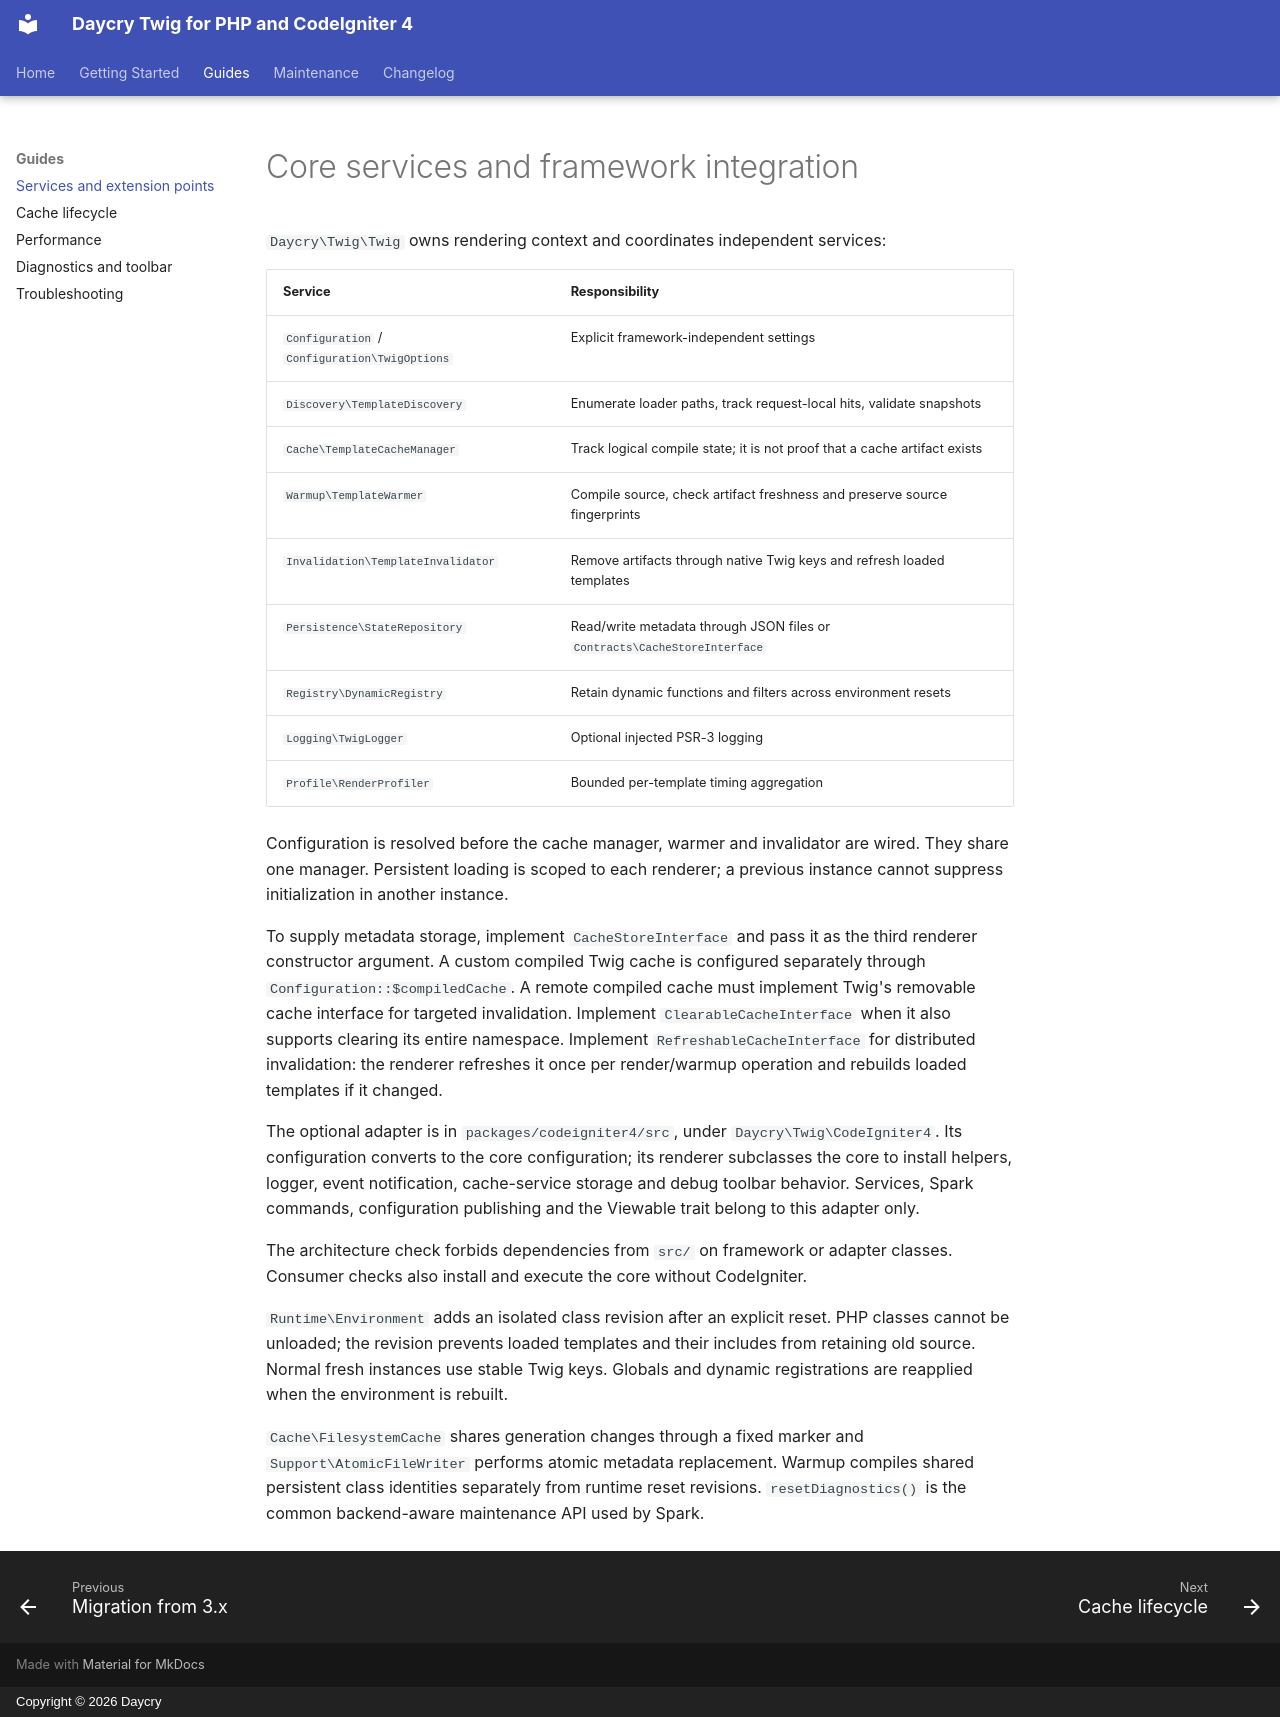

repository: daycry/twig · page: SERVICES/index.html · generator: mkdocs · copyright: Copyright © 2026 Daycry

# Core services and framework integration

`Daycry\Twig\Twig` owns rendering context and coordinates independent services:

| Service | Responsibility |
|---|---|
| `Configuration` / `Configuration\TwigOptions` | Explicit framework-independent settings |
| `Discovery\TemplateDiscovery` | Enumerate loader paths, track request-local hits, validate snapshots |
| `Cache\TemplateCacheManager` | Track logical compile state; it is not proof that a cache artifact exists |
| `Warmup\TemplateWarmer` | Compile source, check artifact freshness and preserve source fingerprints |
| `Invalidation\TemplateInvalidator` | Remove artifacts through native Twig keys and refresh loaded templates |
| `Persistence\StateRepository` | Read/write metadata through JSON files or `Contracts\CacheStoreInterface` |
| `Registry\DynamicRegistry` | Retain dynamic functions and filters across environment resets |
| `Logging\TwigLogger` | Optional injected PSR-3 logging |
| `Profile\RenderProfiler` | Bounded per-template timing aggregation |

Configuration is resolved before the cache manager, warmer and invalidator are
wired. They share one manager. Persistent loading is scoped to each renderer;
a previous instance cannot suppress initialization in another instance.

To supply metadata storage, implement `CacheStoreInterface` and pass it as the
third renderer constructor argument. A custom compiled Twig cache is configured
separately through `Configuration::$compiledCache`. A remote compiled cache must
implement Twig's removable cache interface for targeted invalidation. Implement
`ClearableCacheInterface` when it also supports clearing its entire namespace. Implement
`RefreshableCacheInterface` for distributed invalidation: the renderer refreshes
it once per render/warmup operation and rebuilds loaded templates if it changed.

The optional adapter is in `packages/codeigniter4/src`, under
`Daycry\Twig\CodeIgniter4`. Its configuration converts to the core configuration;
its renderer subclasses the core to install helpers, logger, event notification,
cache-service storage and debug toolbar behavior. Services, Spark commands,
configuration publishing and the Viewable trait belong to this adapter only.

The architecture check forbids dependencies from `src/` on framework or adapter
classes. Consumer checks also install and execute the core without CodeIgniter.

`Runtime\Environment` adds an isolated class revision after an explicit reset.
PHP classes cannot be unloaded; the revision prevents loaded templates and their
includes from retaining old source. Normal fresh instances use stable Twig keys.
Globals and dynamic registrations are reapplied when the environment is rebuilt.

`Cache\FilesystemCache` shares generation changes through a fixed marker and
`Support\AtomicFileWriter` performs atomic metadata replacement. Warmup compiles
shared persistent class identities separately from runtime reset revisions.
`resetDiagnostics()` is the common backend-aware maintenance API used by Spark.
